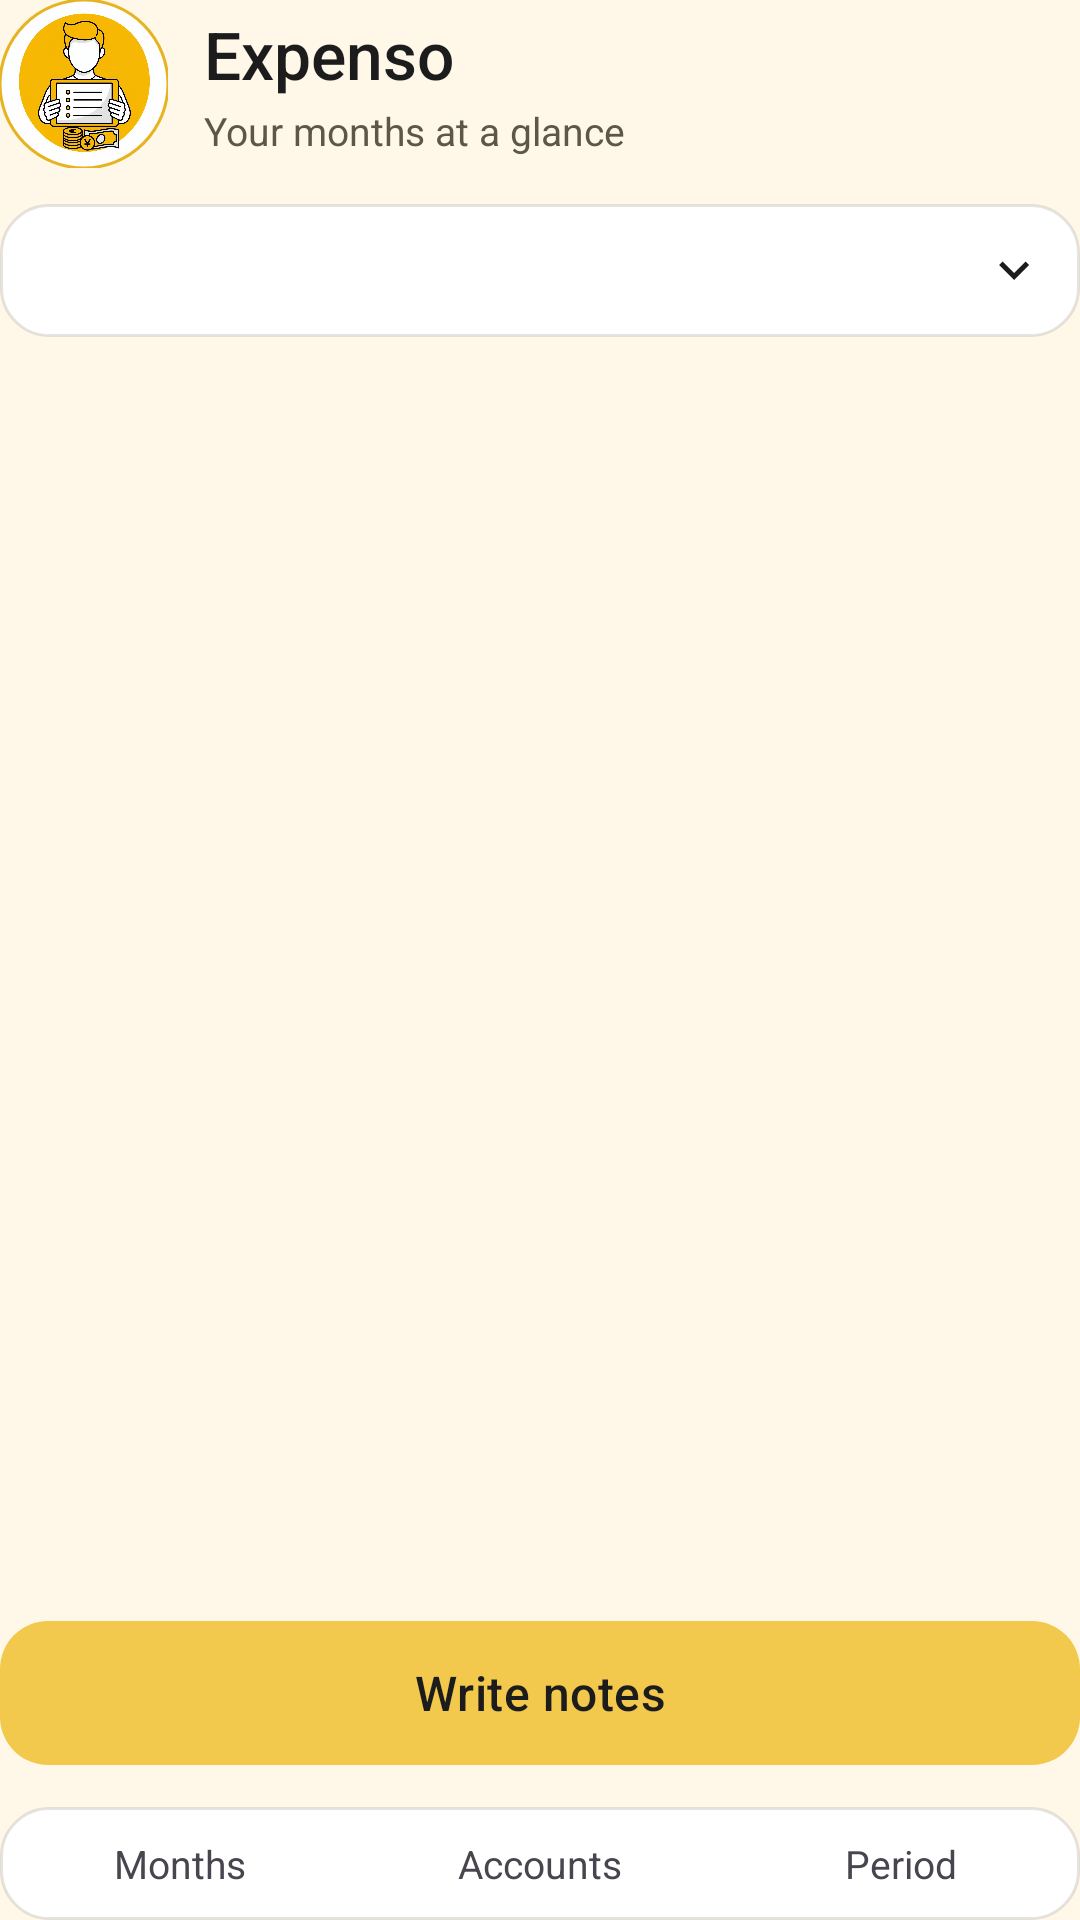

Reconstruct the res/layout file that produces this screen, plus the resources it refers to.
<!-- AndroidManifest.xml: application theme Theme.ExpensesByOm -->
<!-- res/layout/activity_overview.xml -->
<?xml version="1.0" encoding="utf-8"?>
<LinearLayout xmlns:android="http://schemas.android.com/apk/res/android"
    xmlns:app="http://schemas.android.com/apk/res-auto"
    xmlns:tools="http://schemas.android.com/tools"
    android:id="@+id/main"
    android:layout_width="match_parent"
    android:layout_height="match_parent"
    android:background="@color/cream"
    android:orientation="vertical"
    tools:context=".OverviewActivity">

    <LinearLayout
        android:layout_width="match_parent"
        android:layout_height="wrap_content"
        android:gravity="center_vertical"
        android:orientation="horizontal">

        <com.google.android.material.imageview.ShapeableImageView
            android:layout_width="@dimen/header_icon"
            android:layout_height="@dimen/header_icon"
            android:contentDescription="@string/app_name"
            android:padding="0dp"
            android:scaleType="centerCrop"
            android:src="@drawable/logo_expense"
            app:shapeAppearanceOverlay="@style/ShapeAppearance.ExpensesByOm.Logo"
            app:strokeColor="@color/gold_deep"
            app:strokeWidth="1dp" />

        <LinearLayout
            android:layout_width="0dp"
            android:layout_height="wrap_content"
            android:layout_marginStart="12dp"
            android:layout_weight="1"
            android:orientation="vertical">

            <TextView
                android:layout_width="match_parent"
                android:layout_height="wrap_content"
                android:fontFamily="sans-serif-medium"
                android:text="@string/app_name"
                android:textColor="@color/ink"
                android:textSize="22sp" />

            <TextView
                android:layout_width="match_parent"
                android:layout_height="wrap_content"
                android:layout_marginTop="2dp"
                android:text="@string/overview_subtitle"
                android:textColor="@color/ink_muted"
                android:textSize="13sp" />
        </LinearLayout>
    </LinearLayout>

    <TextView
        android:id="@+id/accountFilter"
        android:layout_width="match_parent"
        android:layout_height="wrap_content"
        android:layout_marginTop="12dp"
        android:background="@drawable/bg_rounded_surface"
        android:drawableEnd="@drawable/ic_chevron_down"
        android:elevation="2dp"
        android:fontFamily="sans-serif-medium"
        android:padding="12dp"
        android:textColor="@color/ink"
        android:textSize="15sp"
        tools:text="All accounts" />

    <ScrollView
        android:layout_width="match_parent"
        android:layout_height="0dp"
        android:layout_marginTop="16dp"
        android:layout_weight="1"
        android:fillViewport="true">

        <LinearLayout
            android:layout_width="match_parent"
            android:layout_height="wrap_content"
            android:orientation="vertical">

            <TextView
                android:id="@+id/emptyState"
                android:layout_width="match_parent"
                android:layout_height="wrap_content"
                android:paddingTop="32dp"
                android:paddingBottom="16dp"
                android:text="@string/overview_empty"
                android:textAlignment="center"
                android:textColor="@color/ink_muted"
                android:textSize="15sp"
                android:visibility="gone"
                tools:visibility="visible" />

            <LinearLayout
                android:id="@+id/monthList"
                android:layout_width="match_parent"
                android:layout_height="wrap_content"
                android:orientation="vertical" />
        </LinearLayout>
    </ScrollView>

    <com.google.android.material.button.MaterialButton
        android:id="@+id/addNotesButton"
        style="@style/Widget.ExpensesByOm.CalculateButton"
        android:layout_width="match_parent"
        android:layout_height="wrap_content"
        android:layout_marginTop="12dp"
        android:text="@string/write_notes" />

    <include
        android:id="@+id/bottomNav"
        layout="@layout/include_bottom_nav" />

</LinearLayout>
<!-- res/layout/include_bottom_nav.xml (included above) -->
<?xml version="1.0" encoding="utf-8"?>
<LinearLayout xmlns:android="http://schemas.android.com/apk/res/android"
    android:layout_width="match_parent"
    android:layout_height="wrap_content"
    android:layout_marginTop="10dp"
    android:background="@drawable/bg_rounded_surface"
    android:elevation="2dp"
    android:orientation="horizontal"
    android:paddingTop="10dp"
    android:paddingBottom="10dp">

    <TextView
        android:id="@+id/navOverview"
        android:layout_width="0dp"
        android:layout_height="wrap_content"
        android:layout_weight="1"
        android:gravity="center"
        android:text="@string/nav_overview"
        android:textSize="13sp" />

    <TextView
        android:id="@+id/navAccounts"
        android:layout_width="0dp"
        android:layout_height="wrap_content"
        android:layout_weight="1"
        android:gravity="center"
        android:text="@string/nav_accounts"
        android:textSize="13sp" />

    <TextView
        android:id="@+id/navPeriod"
        android:layout_width="0dp"
        android:layout_height="wrap_content"
        android:layout_weight="1"
        android:gravity="center"
        android:text="@string/nav_period"
        android:textSize="13sp" />
</LinearLayout>
<!-- resources referenced by this layout -->
<resources>
  <color name="cream">#FFFFF8E8</color>
  <color name="gold_deep">#FFE6B422</color>
  <color name="ink">#FF1C1C1C</color>
  <color name="ink_muted">#FF5C5748</color>
  <dimen name="header_icon">56dp</dimen>
  <!-- drawable bg_rounded_surface (drawable) -->
  <?xml version="1.0" encoding="utf-8"?>
  <shape xmlns:android="http://schemas.android.com/apk/res/android">
      <solid android:color="@color/white" />
      <corners android:radius="@dimen/card_radius" />
      <stroke
          android:width="1dp"
          android:color="@color/card_stroke" />
  </shape>
  <!-- drawable ic_chevron_down (drawable) -->
  <?xml version="1.0" encoding="utf-8"?>
  <vector xmlns:android="http://schemas.android.com/apk/res/android"
      android:width="20dp"
      android:height="20dp"
      android:viewportWidth="24"
      android:viewportHeight="24">
      <path
          android:fillColor="#1C1C1C"
          android:pathData="M7.4,8.6L12,13.2l4.6,-4.6L18,10l-6,6 -6,-6z" />
  </vector>
  <!-- drawable logo_expense: png bitmap (drawable, 1030391 bytes) -->
  <string name="app_name">Expenso</string>
  <string name="nav_accounts">Accounts</string>
  <string name="nav_overview">Months</string>
  <string name="nav_period">Period</string>
  <string name="overview_empty">No months saved yet. Write notes to start.</string>
  <string name="overview_subtitle">Your months at a glance</string>
  <string name="write_notes">Write notes</string>
  <style name="ShapeAppearance.ExpensesByOm.Logo" parent="">
          <item name="cornerFamily">rounded</item>
          <item name="cornerSize">50%</item>
      </style>
  <style name="Widget.ExpensesByOm.CalculateButton" parent="Widget.Material3.Button">
          <item name="backgroundTint">@color/gold</item>
          <item name="android:textColor">@color/ink</item>
          <item name="android:textAllCaps">false</item>
          <item name="android:textSize">16sp</item>
          <item name="android:letterSpacing">0.01</item>
          <item name="android:fontFamily">sans-serif-medium</item>
          <item name="cornerRadius">@dimen/button_radius</item>
          <item name="android:minHeight">@dimen/calculate_height</item>
          <item name="elevation">2dp</item>
      </style>
  <style name="Theme.ExpensesByOm" parent="Base.Theme.ExpensesByOm" />
  <color name="white">#FFFFFFFF</color>
  <dimen name="card_radius">16dp</dimen>
  <color name="card_stroke">#1A000000</color>
  <color name="gold">#FFF2C94C</color>
  <dimen name="button_radius">16dp</dimen>
  <dimen name="calculate_height">56dp</dimen>
  <style name="Base.Theme.ExpensesByOm" parent="Theme.Material3.Light.NoActionBar">
          <item name="colorPrimary">@color/gold</item>
          <item name="colorOnPrimary">@color/ink</item>
          <item name="colorPrimaryContainer">@color/gold_soft</item>
          <item name="colorOnPrimaryContainer">@color/ink</item>
          <item name="colorSecondary">@color/gold_deep</item>
          <item name="colorOnSecondary">@color/ink</item>
          <item name="android:colorBackground">@color/cream</item>
          <item name="colorSurface">@color/white</item>
          <item name="colorOnSurface">@color/ink</item>
          <item name="colorOnSurfaceVariant">@color/ink_muted</item>
          <item name="android:statusBarColor">@color/cream</item>
          <item name="android:navigationBarColor">@color/cream</item>
          <item name="android:windowLightStatusBar">true</item>
          <item name="android:windowLightNavigationBar" tools:targetApi="27">true</item>
          <item name="materialAlertDialogTheme">@style/ThemeOverlay.ExpensesByOm.Dialog</item>
      </style>
  <color name="gold_soft">#FFFFF3C4</color>
  <style name="ThemeOverlay.ExpensesByOm.Dialog" parent="ThemeOverlay.Material3.MaterialAlertDialog">
          <item name="colorPrimary">@color/gold_deep</item>
          <item name="colorOnPrimary">@color/ink</item>
      </style>
</resources>
